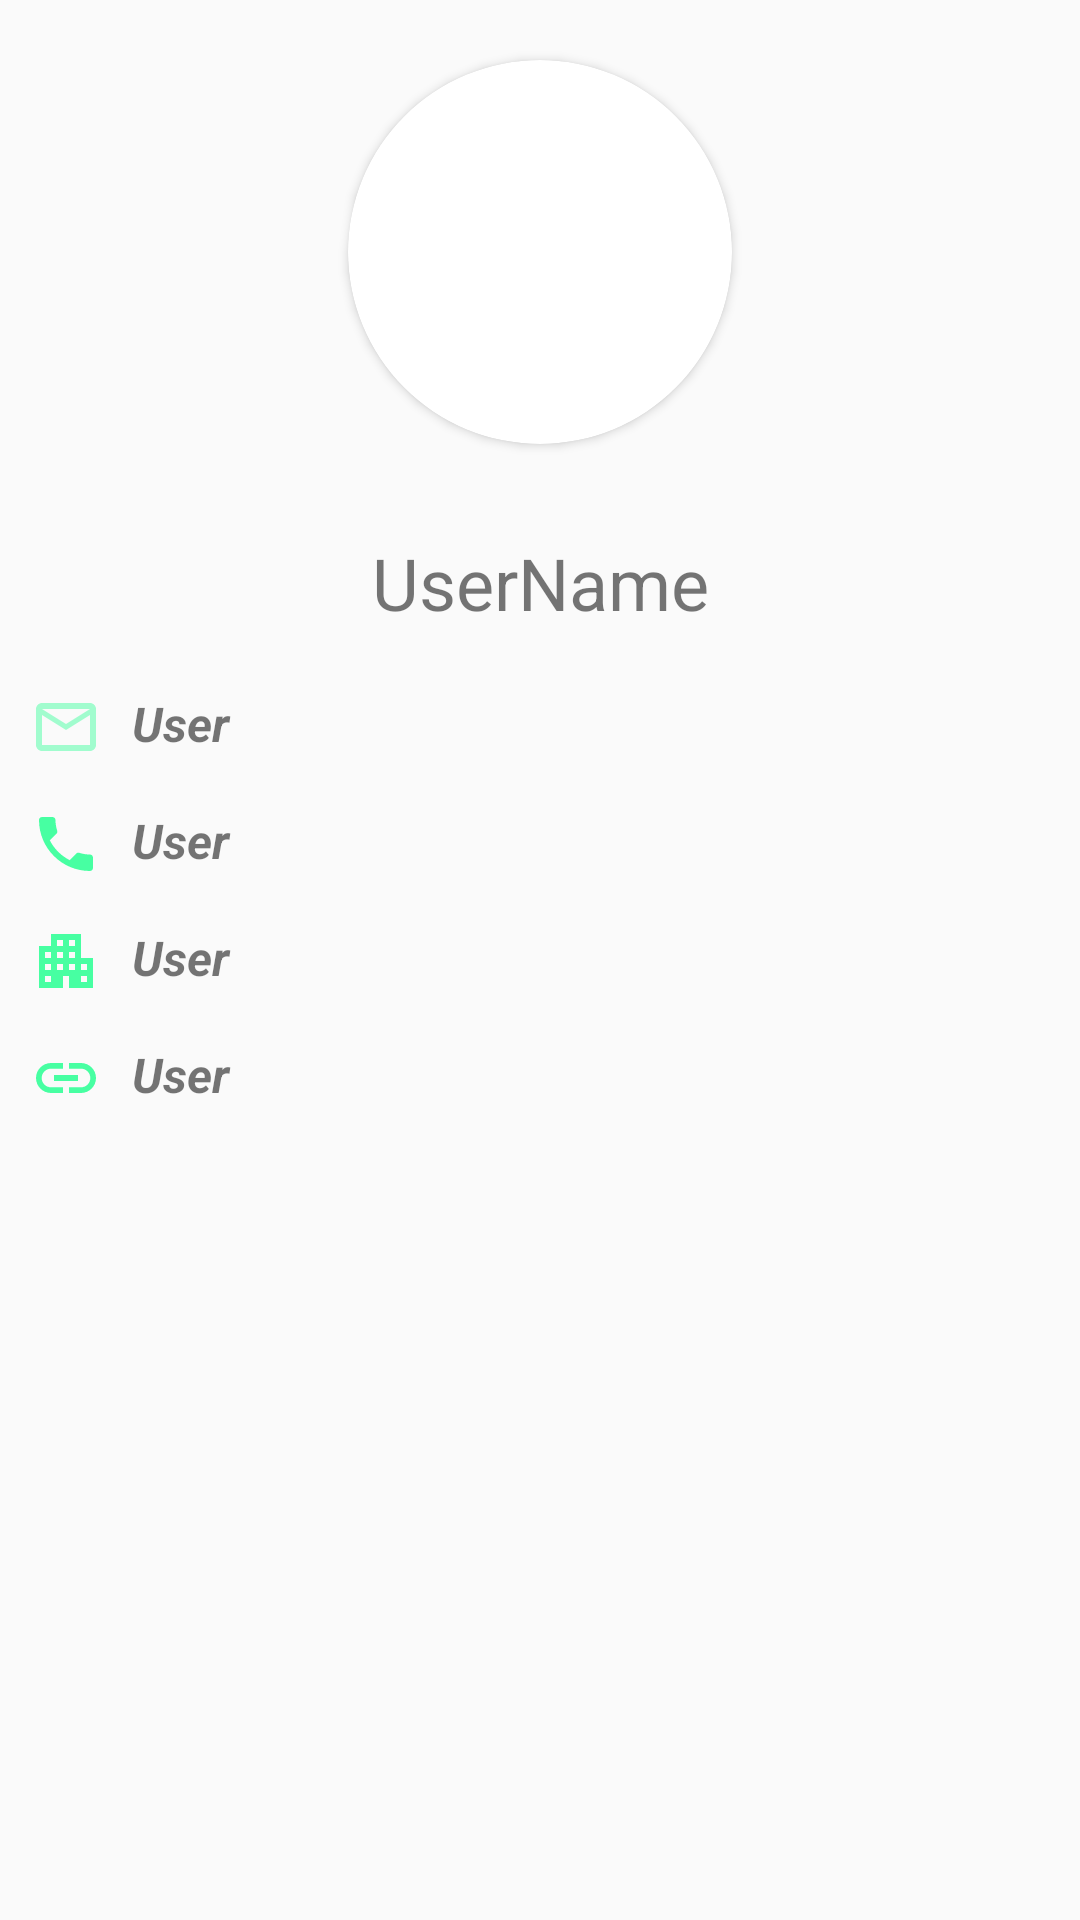

The Android layout XML behind this screen, and the referenced resources:
<!-- AndroidManifest.xml: application theme Theme.SocialApp -->
<!-- res/layout/fragment_profile.xml -->
<?xml version="1.0" encoding="utf-8"?>
<androidx.core.widget.NestedScrollView
    xmlns:android="http://schemas.android.com/apk/res/android"
    xmlns:app="http://schemas.android.com/apk/res-auto"
    xmlns:tools="http://schemas.android.com/tools"
    android:layout_width="match_parent"
    android:layout_height="match_parent"
    tools:context=".ui.bottomFragments.profile.ProfileFragment">
    <androidx.constraintlayout.widget.ConstraintLayout
        android:layout_width="match_parent"
        android:layout_height="wrap_content">

        <androidx.cardview.widget.CardView
            android:id="@+id/cardView3"
            android:layout_width="128dp"
            android:layout_height="128dp"
            android:layout_margin="20dp"
            app:cardCornerRadius="64dp"
            app:layout_constraintEnd_toEndOf="parent"
            app:layout_constraintStart_toStartOf="parent"
            app:layout_constraintTop_toTopOf="parent">

            <ImageView
                android:id="@+id/profileUserImage"
                android:layout_width="match_parent"
                android:layout_height="match_parent"
                android:contentDescription="@string/user_image"
                android:scaleType="centerCrop" />
        </androidx.cardview.widget.CardView>

        <TextView
            android:id="@+id/profileUserName"
            android:layout_width="0dp"
            android:layout_height="wrap_content"
            android:layout_margin="20dp"
            android:gravity="center_horizontal"
            android:padding="10dp"
            android:text="@string/key_user_name"
            android:textAlignment="center"
            android:textSize="24sp"
            app:layout_constraintEnd_toEndOf="parent"
            app:layout_constraintStart_toStartOf="parent"
            app:layout_constraintTop_toBottomOf="@id/cardView3" />

        <TextView
            android:id="@+id/profileEmail"
            android:layout_width="0dp"
            android:layout_height="wrap_content"
            android:layout_margin="5dp"
            android:drawablePadding="10dp"
            android:padding="5dp"
            android:text="@string/user"
            android:textSize="16sp"
            android:textStyle="bold|italic"
            app:drawableLeftCompat="@drawable/ic_email"
            app:layout_constraintEnd_toEndOf="parent"
            app:layout_constraintStart_toStartOf="parent"
            app:layout_constraintTop_toBottomOf="@+id/profileUserName" />

        <TextView
            android:id="@+id/profilePhone"
            android:layout_width="0dp"
            android:layout_height="wrap_content"
            android:layout_margin="5dp"
            android:drawablePadding="10dp"
            android:padding="5dp"
            android:text="@string/user"
            android:textSize="16sp"
            android:textStyle="bold|italic"
            app:drawableLeftCompat="@drawable/ic_phone"
            app:layout_constraintEnd_toEndOf="parent"
            app:layout_constraintStart_toStartOf="parent"
            app:layout_constraintTop_toBottomOf="@+id/profileEmail" />

        <TextView
            android:id="@+id/profileProfession"
            android:layout_width="0dp"
            android:layout_height="wrap_content"
            android:layout_margin="5dp"
            android:drawablePadding="10dp"
            android:padding="5dp"
            android:text="@string/user"
            android:textSize="16sp"
            android:textStyle="bold|italic"
            app:drawableLeftCompat="@drawable/ic_profession"
            app:layout_constraintEnd_toEndOf="parent"
            app:layout_constraintStart_toStartOf="parent"
            app:layout_constraintTop_toBottomOf="@+id/profilePhone" />

        <TextView
            android:id="@+id/profileUrl"
            android:layout_width="0dp"
            android:layout_height="wrap_content"
            android:layout_margin="5dp"
            android:drawablePadding="10dp"
            android:padding="5dp"
            android:text="@string/user"
            android:textSize="16sp"
            android:textStyle="bold|italic"
            app:drawableLeftCompat="@drawable/ic_link"
            app:layout_constraintEnd_toEndOf="parent"
            app:layout_constraintStart_toStartOf="parent"
            app:layout_constraintTop_toBottomOf="@+id/profileProfession" />

        <androidx.recyclerview.widget.RecyclerView
            android:id="@+id/profileRecyclerView"
            android:layout_width="match_parent"
            android:layout_height="match_parent"
            app:layout_constraintBottom_toBottomOf="parent"
            app:layout_constraintEnd_toEndOf="parent"
            android:layout_marginTop="20dp"
            app:layout_constraintStart_toStartOf="parent"
            app:layout_constraintTop_toBottomOf="@id/profileUrl" />
    </androidx.constraintlayout.widget.ConstraintLayout>
</androidx.core.widget.NestedScrollView>
<!-- resources referenced by this layout -->
<resources>
  <!-- drawable ic_email (drawable) -->
  <vector android:alpha="0.5" android:height="24dp" android:tint="#47FFA2"
      android:viewportHeight="24" android:viewportWidth="24"
      android:width="24dp" xmlns:android="http://schemas.android.com/apk/res/android">
      <path android:fillColor="#ffffff" android:pathData="M22,6c0,-1.1 -0.9,-2 -2,-2L4,4c-1.1,0 -2,0.9 -2,2v12c0,1.1 0.9,2 2,2h16c1.1,0 2,-0.9 2,-2L22,6zM20,6l-8,5 -8,-5h16zM20,18L4,18L4,8l8,5 8,-5v10z"/>
  </vector>
  <!-- drawable ic_link (drawable) -->
  <vector android:height="24dp" android:tint="#47FFA2"
      android:viewportHeight="24" android:viewportWidth="24"
      android:width="24dp" xmlns:android="http://schemas.android.com/apk/res/android">
      <path android:fillColor="@android:color/white" android:pathData="M3.9,12c0,-1.71 1.39,-3.1 3.1,-3.1h4L11,7L7,7c-2.76,0 -5,2.24 -5,5s2.24,5 5,5h4v-1.9L7,15.1c-1.71,0 -3.1,-1.39 -3.1,-3.1zM8,13h8v-2L8,11v2zM17,7h-4v1.9h4c1.71,0 3.1,1.39 3.1,3.1s-1.39,3.1 -3.1,3.1h-4L13,17h4c2.76,0 5,-2.24 5,-5s-2.24,-5 -5,-5z"/>
  </vector>
  <!-- drawable ic_phone (drawable) -->
  <vector android:height="24dp"
      android:viewportHeight="24" android:viewportWidth="24"
      android:width="24dp" xmlns:android="http://schemas.android.com/apk/res/android">
      <path android:fillColor="#47FFA2" android:pathData="M6.62,10.79c1.44,2.83 3.76,5.14 6.59,6.59l2.2,-2.2c0.27,-0.27 0.67,-0.36 1.02,-0.24 1.12,0.37 2.33,0.57 3.57,0.57 0.55,0 1,0.45 1,1V20c0,0.55 -0.45,1 -1,1 -9.39,0 -17,-7.61 -17,-17 0,-0.55 0.45,-1 1,-1h3.5c0.55,0 1,0.45 1,1 0,1.25 0.2,2.45 0.57,3.57 0.11,0.35 0.03,0.74 -0.25,1.02l-2.2,2.2z"/>
  </vector>
  <!-- drawable ic_profession (drawable) -->
  <vector android:height="24dp"
      android:viewportHeight="24" android:viewportWidth="24"
      android:width="24dp" xmlns:android="http://schemas.android.com/apk/res/android">
      <path android:fillColor="#47FFA2" android:pathData="M17,11V3H7v4H3v14h8v-4h2v4h8V11H17zM7,19H5v-2h2V19zM7,15H5v-2h2V15zM7,11H5V9h2V11zM11,15H9v-2h2V15zM11,11H9V9h2V11zM11,7H9V5h2V7zM15,15h-2v-2h2V15zM15,11h-2V9h2V11zM15,7h-2V5h2V7zM19,19h-2v-2h2V19zM19,15h-2v-2h2V15z"/>
  </vector>
  <string name="key_user_name">UserName</string>
  <string name="user">User</string>
  <string name="user_image">User Image</string>
  <style name="Theme.SocialApp" parent="Theme.MaterialComponents.DayNight.NoActionBar.Bridge">
          
          <item name="colorPrimary">@color/purple_500</item>
          <item name="colorPrimaryVariant">@color/purple_700</item>
          <item name="colorOnPrimary">@color/white</item>
          
          <item name="colorSecondary">@color/teal_200</item>
          <item name="colorSecondaryVariant">@color/teal_700</item>
          <item name="colorOnSecondary">@color/black</item>
          
          <item name="android:statusBarColor" tools:targetApi="l">?attr/colorSecondaryVariant</item>
          
      </style>
  <!-- not gathered from this repository: default colours our renderer supplied (Android Studio template values) -->
  <color name="purple_500">#FF6200EE</color>
  <color name="purple_700">#FF3700B3</color>
  <color name="teal_200">#FF03DAC5</color>
  <color name="teal_700">#FF018786</color>
  <color name="black">#FF000000</color>
  <color name="white">#FFFFFFFF</color>
</resources>
